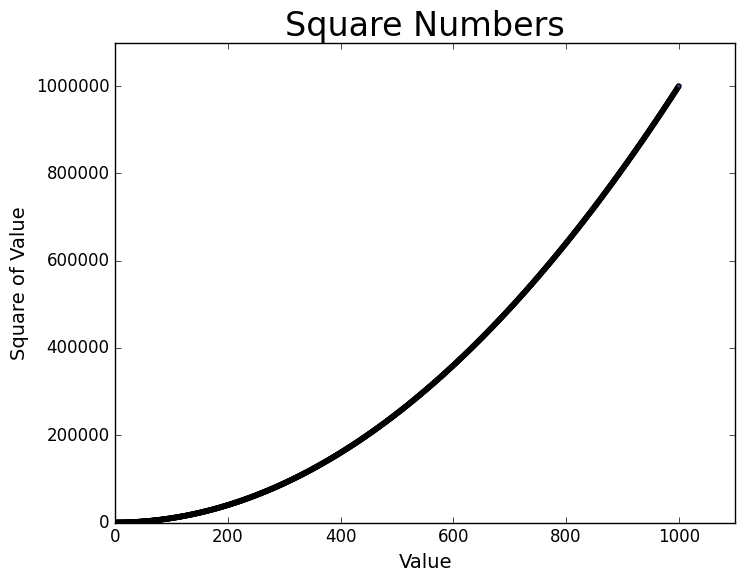

Generate this figure with matplotlib:
import matplotlib.pyplot as plt
from matplotlib import colormaps

x_values = range(1, 1001)
y_values = [x**2 for x in x_values]

plt.style.use('classic')
fig, ax = plt.subplots()
ax.scatter(x_values, y_values, c=y_values, cmap=plt.cm.RdYlBu, s=10)

# Set chart title and label axes
ax.set_title("Square Numbers", fontsize=24)
ax.set_xlabel("Value", fontsize=14)
ax.set_ylabel("Square of Value", fontsize=14)

# Set the range for each axis.
ax.axis([0, 1100, 0, 1_100_000])
ax.ticklabel_format(style='plain')



#print(list(colormaps))
plt.show()